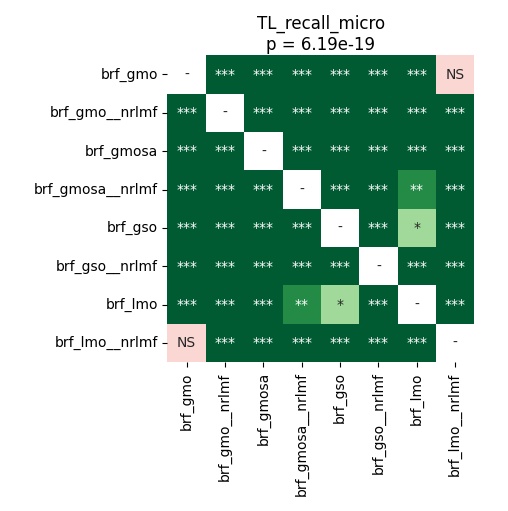

The data file committed next to this chart (first rows):
	brf_gmo	brf_gmo__nrlmf	brf_gmosa	brf_gmosa__nrlmf	brf_gso	brf_gso__nrlmf	brf_lmo	brf_lmo__nrlmf
brf_gmo	1.0	3.884055397727273e-05	3.884055397727273e-05	3.884055397727273e-05	3.884055397727273e-05	7.120768229166667e-05	3.884055397727273e-05	0.6685
brf_gmo__nrlmf	3.884055397727273e-05	1.0	3.884055397727273e-05	3.884055397727273e-05	3.884055397727273e-05	3.884055397727273e-05	3.884055397727273e-05	3.884055397727273e-05
brf_gmosa	3.884055397727273e-05	3.884055397727273e-05	1.0	3.884055397727273e-05	3.884055397727273e-05	3.884055397727273e-05	3.884055397727273e-05	3.884055397727273e-05
brf_gmosa__nrlmf	3.884055397727273e-05	3.884055397727273e-05	3.884055397727273e-05	1.0	7.120768229166667e-05	3.884055397727273e-05	0.004503	3.884055397727273e-05
brf_gso	3.884055397727273e-05	3.884055397727273e-05	3.884055397727273e-05	7.120768229166667e-05	1.0	3.884055397727273e-05	0.03478	3.884055397727273e-05
brf_gso__nrlmf	7.120768229166667e-05	3.884055397727273e-05	3.884055397727273e-05	3.884055397727273e-05	3.884055397727273e-05	1.0	3.884055397727273e-05	0.000595
brf_lmo	3.884055397727273e-05	3.884055397727273e-05	3.884055397727273e-05	0.004503	0.03478	3.884055397727273e-05	1.0	3.884055397727273e-05
brf_lmo__nrlmf	0.6685	3.884055397727273e-05	3.884055397727273e-05	3.884055397727273e-05	3.884055397727273e-05	0.000595	3.884055397727273e-05	1.0
